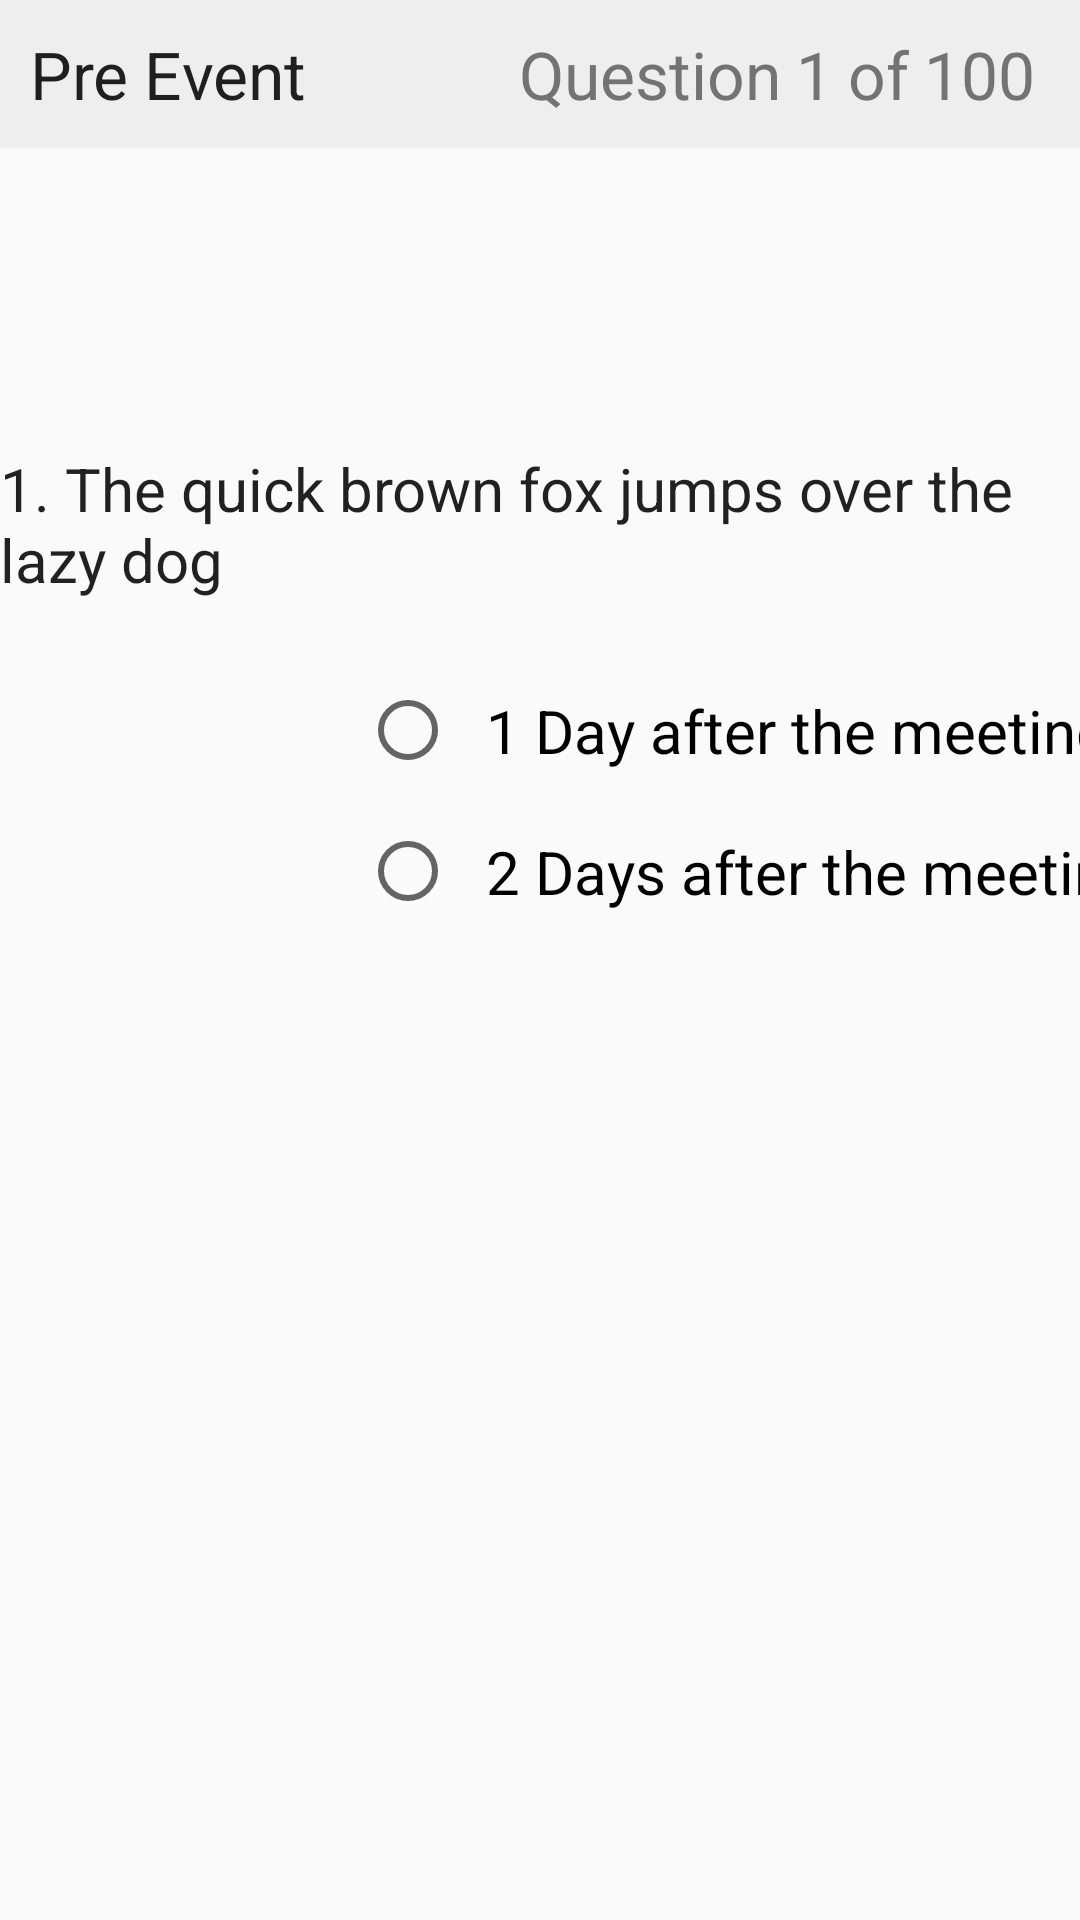

Layout XML and referenced resources for this Android screen:
<!-- AndroidManifest.xml: application theme AppTheme.NoActionBar -->
<!-- res/layout/survey_content.xml -->
<?xml version="1.0" encoding="utf-8"?>
<LinearLayout xmlns:android="http://schemas.android.com/apk/res/android"
    xmlns:app="http://schemas.android.com/apk/res-auto"
    xmlns:tools="http://schemas.android.com/tools"
    android:layout_width="match_parent"
    android:layout_height="match_parent"
    android:orientation="vertical"
    app:layout_behavior="@string/appbar_scrolling_view_behavior"
    >

    <LinearLayout
        android:layout_width="match_parent"
        android:layout_height="wrap_content"
        android:background="@color/grey_200"
        android:padding="10dp"
        android:orientation="horizontal">

        <TextView
            android:layout_width="wrap_content"
            android:layout_height="wrap_content"
            android:text="Pre Event"
            android:textSize="22dp"

            android:textAppearance="@style/montserratBold"
            />

        <LinearLayout
            android:layout_width="match_parent"
            android:layout_height="match_parent"
            android:gravity="right"
            android:orientation="horizontal" >

            <TextView
                android:layout_width="wrap_content"
                android:layout_height="wrap_content"
                android:text="Question"
                android:textSize="22dp"
                android:textColor="@color/grey_500"
                android:paddingRight="5dp"
                android:textAppearance="@style/montserratBold"
                />

            <TextView
                android:id="@+id/question_min"
                android:layout_width="wrap_content"
                android:layout_height="wrap_content"
                android:text="1"
                android:textSize="22dp"
                android:textColor="@color/grey_500"
                android:paddingRight="5dp"
                android:textAppearance="@style/montserratBold"
                />
            <TextView
                android:layout_width="wrap_content"
                android:layout_height="wrap_content"
                android:text="of"
                android:textSize="22dp"
                android:textColor="@color/grey_500"
                android:paddingRight="5dp"
                android:textAppearance="@style/montserratBold"
                />

            <TextView
                android:id="@+id/question_max"
                android:layout_width="wrap_content"
                android:layout_height="wrap_content"
                android:text="100"
                android:textSize="22dp"
                android:textColor="@color/grey_500"
                android:paddingRight="5dp"
                android:textAppearance="@style/montserratBold"
                />
        </LinearLayout>

    </LinearLayout>

    <LinearLayout
        android:layout_width="match_parent"
        android:layout_height="match_parent"
        android:orientation="vertical"
        android:layout_marginTop="100dp"
        android:gravity="center_horizontal">

        <TextView
            android:layout_width="wrap_content"
            android:layout_height="wrap_content"
            android:text="1. The quick brown fox jumps over the lazy dog"
            android:textSize="20dp"
            android:textAppearance="@style/montserratBold"
            />

        <LinearLayout
            android:layout_width="match_parent"
            android:layout_height="match_parent"
            android:orientation="vertical"
            android:paddingTop="20dp"
            android:gravity="left"
            android:layout_marginLeft="80dp">


            <RadioButton
                android:text="1 Day after the meeting"
                android:textAppearance="@style/montserratBold"
                android:layout_width="wrap_content"
                android:layout_height="wrap_content"
                android:id="@+id/answer1"
                android:textSize="20dp"
                android:padding="10dp"/>

            <RadioButton
                android:text="2 Days after the meeting"
                android:textAppearance="@style/montserratBold"
                android:layout_width="wrap_content"
                android:layout_height="wrap_content"
                android:id="@+id/answer2"
                android:textSize="20dp"
                android:padding="10dp"/>

        </LinearLayout>


    </LinearLayout>


</LinearLayout>
<!-- resources referenced by this layout -->
<resources>
  <color name="grey_200">#eeeeee</color>
  <color name="grey_500">#737373</color>
  <style name="montserratBold" parent="android:TextAppearance">
          
          <item name="fontPath">fonts/Montserrat-Bold.ttf</item>
      </style>
  <style name="AppTheme.NoActionBar">
          <item name="android:windowActionBar">false</item>
          <item name="windowActionBar">false</item>
          <item name="windowNoTitle">true</item>
      </style>
</resources>
